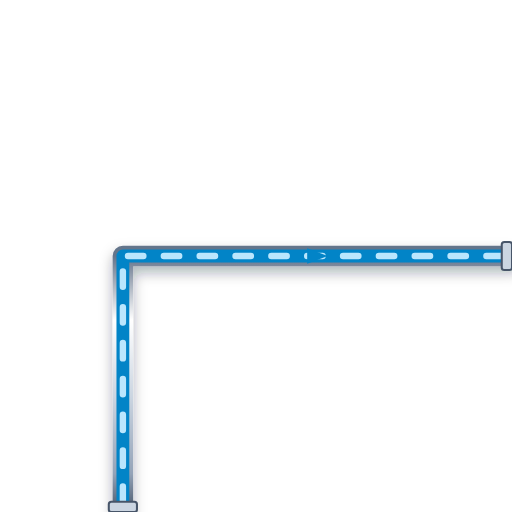
t = 0.00 s
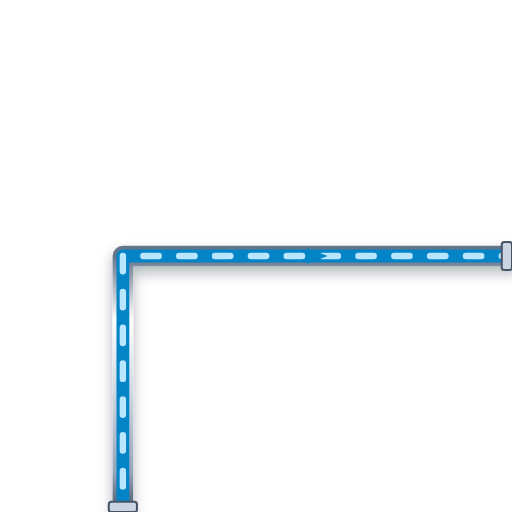
t = 0.20 s
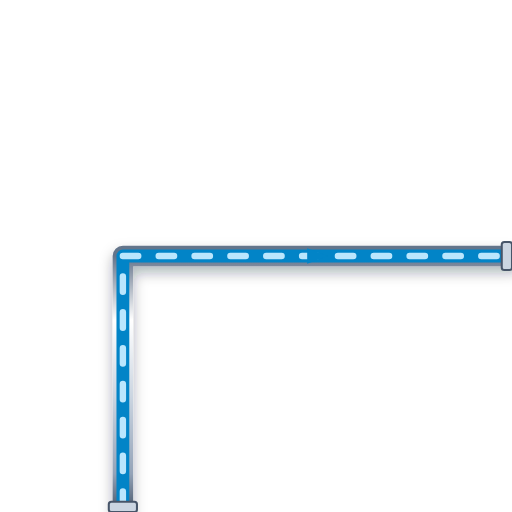
t = 0.40 s
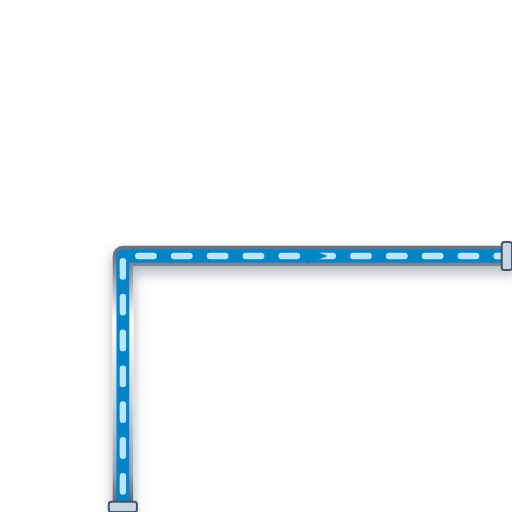
t = 0.60 s

The animated SVG that drew these frames (rendered in a browser with its animation timeline set to each time). Animation: 1 CSS @keyframes rule; one cycle of 0.80 s, repeats indefinitely.

<svg xmlns="http://www.w3.org/2000/svg" viewBox="0 0 200 200" width="200" height="200">
  <defs>
    <style>
      @keyframes p-flow-anim {
        from { stroke-dashoffset: 24; } to { stroke-dashoffset: 0; }
      }
      .anim-p-flow {
        stroke-dasharray: 6 8;
        animation: p-flow-anim 0.8s linear infinite;
      }
    </style>
    <filter id="ssPipeShadow" x="-15%" y="-15%" width="130%" height="130%">
      <feDropShadow dx="0" dy="2.5" stdDeviation="2.5" flood-color="#0f172a" flood-opacity="0.32" />
    </filter>
    <linearGradient id="ssPipeGradH" x1="0%" y1="0%" x2="0%" y2="100%">
      <stop offset="0%" stop-color="#64748b" /><stop offset="25%" stop-color="#ffffff" />
      <stop offset="55%" stop-color="#cbd5e1" /><stop offset="85%" stop-color="#94a3b8" /><stop offset="100%" stop-color="#475569" />
    </linearGradient>
  </defs>

  <!-- Stainless Steel 316 Outer Casing (8px with 3D Drop Shadow) -->
  <path d="M 48 200 L 48 100 L 200 100" stroke="url(#ssPipeGradH)" stroke-width="8" fill="none" stroke-linecap="round" stroke-linejoin="round" filter="url(#ssPipeShadow)"/>

  <!-- Process Fluid Core (5px) -->
  <path d="M 48 200 L 48 100 L 200 100" stroke="#0284C7" stroke-width="5" fill="none" stroke-linecap="round" stroke-linejoin="round"/>

  <!-- Animated Fluid Flow Stream Dashes (2.5px) -->
  <path d="M 48 200 L 48 100 L 200 100" stroke="#BAE6FD" stroke-width="2.5" fill="none" stroke-linejoin="round" stroke-linecap="round" class="anim-p-flow"/>

  <!-- Directional Flow Arrow -->
  <polygon points="120,97 128,100 120,103" fill="#0284C7" />

  <!-- ANSI Flange Connection Collars -->
  <rect x="42.5" y="196" width="11" height="4" rx="1" fill="#cbd5e1" stroke="#475569" stroke-width="0.8"/>
  <rect x="196" y="94.5" width="4" height="11" rx="1" fill="#cbd5e1" stroke="#475569" stroke-width="0.8"/>
</svg>
